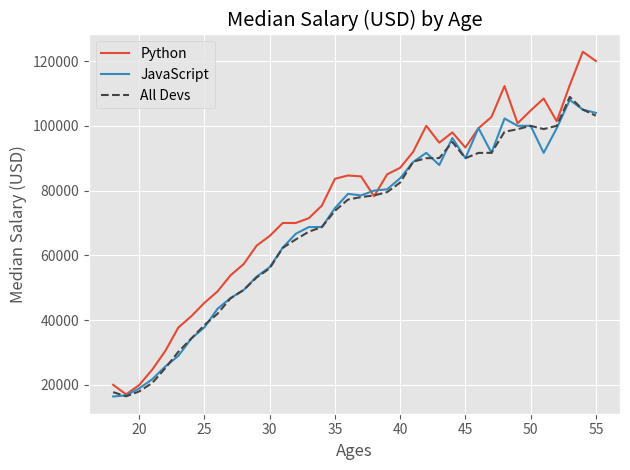

The matplotlib source for this figure:
from matplotlib import pyplot as plt

plt.style.use('ggplot')
#plt.xkcd()

ages_x = [18, 19, 20, 21, 22, 23, 24, 25, 26, 27, 28, 29, 30, 31, 32, 33, 34, 35,
          36, 37, 38, 39, 40, 41, 42, 43, 44, 45, 46, 47, 48, 49, 50, 51, 52, 53, 54, 55]

py_dev_y = [20046, 17100, 20000, 24744, 30500, 37732, 41247, 45372, 48876, 53850, 57287, 63016, 65998, 70003, 70000, 71496, 75370, 83640, 84666,
            84392, 78254, 85000, 87038, 91991, 100000, 94796, 97962, 93302, 99240, 102736, 112285, 100771, 104708, 108423, 101407, 112542, 122870, 120000]
plt.plot(ages_x, py_dev_y, label='Python')

js_dev_y = [16446, 16791, 18942, 21780, 25704, 29000, 34372, 37810, 43515, 46823, 49293, 53437, 56373, 62375, 66674, 68745, 68746, 74583, 79000,
            78508, 79996, 80403, 83820, 88833, 91660, 87892, 96243, 90000, 99313, 91660, 102264, 100000, 100000, 91660, 99240, 108000, 105000, 104000]
plt.plot(ages_x, js_dev_y, label='JavaScript')

dev_y = [17784, 16500, 18012, 20628, 25206, 30252, 34368, 38496, 42000, 46752, 49320, 53200, 56000, 62316, 64928, 67317, 68748, 73752, 77232,
         78000, 78508, 79536, 82488, 88935, 90000, 90056, 95000, 90000, 91633, 91660, 98150, 98964, 100000, 98988, 100000, 108923, 105000, 103117]
plt.plot(ages_x, dev_y, color='#444444', linestyle='--', label='All Devs')

plt.xlabel('Ages')
plt.ylabel('Median Salary (USD)')
plt.title('Median Salary (USD) by Age')

plt.legend()

plt.tight_layout()

plt.savefig('plot.png')

plt.show()
